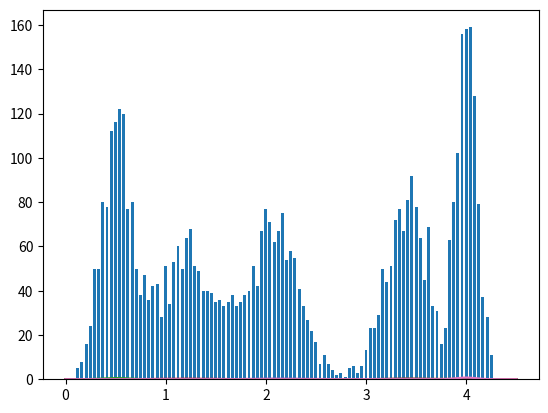

Source code (Python):
import numpy as np
import matplotlib.pyplot as plt


def gaussian(x, mu, sig2):
    return 1./(np.sqrt(2.*np.pi*sig2))*np.exp(-((x-mu)*(x-mu)/(2*sig2)))


mu = [0.5, 1.2, 2.1, 3.4, 4.0]
sigma2 = [0.02, 0.09, 0.06, 0.04, 0.01]
kk = []
The_list = []
number_data = 2500
number_sample = 2
for i in range(5):
    kk.append(np.random.normal(mu[i], np.sqrt(sigma2[i]), 1000))
    The_list.extend(np.random.normal(mu[i], np.sqrt(sigma2[i]), 1000))


hist, bins = np.histogram(kk, bins=100)
width = 0.7 * (bins[1] - bins[0])
center = (bins[:-1] + bins[1:]) / 2
plt.bar(center, hist, align='center', width=width)
plt.show()
# This past is for showing the real Distribution
x_values = np.linspace(0, 4.5, 1000)

# Now here we start to estimate the gaussian
new_mu = [1.8, 3.5]
new_sig = [1, 1]
all_data = number_data*number_sample
class1 = np.zeros(all_data)
class2 = np.zeros(all_data)
#class3 = np.zeros(all_data)
# class4 = np.zeros(all_data)
#class5 = np.zeros(all_data)

prob1 = np.zeros(all_data)
prob2 = np.zeros(all_data)
#prob3 = np.zeros(all_data)
#prob4 = np.zeros(all_data)
#prob5 = np.zeros(all_data)


for i in range(50):
    for j in range(all_data):
        class1[j] = gaussian((The_list[j]), new_mu[0], new_sig[0])
        class2[j] = gaussian((The_list[j]), new_mu[1], new_sig[1])
        #class3[j] = gaussian((The_list[j]), new_mu[2], new_sig[2])
        #class4[j] = gaussian((The_list[j]), new_mu[3], new_sig[3])
        #class5[j] = gaussian((The_list[j]), new_mu[4], new_sig[4])
      #  print([j],The_list[j],class1[j],class2[j],class3[j],class4[j],class5[j])

    for j in range(all_data):
        finaly = class1[j] + class2[j]# + class3[j] + class4[j]# + class5[j]
        prob1[j] = class1[j]/finaly
        prob2[j] = class2[j]/finaly
        #prob3[j] = class3[j]/finaly
        #prob4[j] = class4[j]/finaly
        #prob5[j] = class5[j]/finaly
    new_mu[0] = sum(The_list[k] * prob1[k] for k in range(all_data))/sum(prob1)
    new_mu[1] = sum(The_list[k] * prob2[k] for k in range(all_data))/sum(prob2)
    #new_mu[2] = sum(The_list[k] * prob3[k] for k in range(all_data))/sum(prob3)
    #new_mu[3] = sum(The_list[k] * prob4[k] for k in range(all_data))/sum(prob4)
    #new_mu[4] = sum(The_list[k] * prob5[k] for k in range(all_data))/sum(prob5)

    new_sig[0] = sum(prob1[k]*(The_list[k]-new_mu[0])*(The_list[k]-new_mu[0]) for k in range(all_data))/sum(prob1)
    new_sig[1] = sum(prob2[k]*(The_list[k]-new_mu[1])*(The_list[k]-new_mu[1]) for k in range(all_data))/sum(prob2)
    #new_sig[2] = sum(prob3[k]*(The_list[k]-new_mu[2])*(The_list[k]-new_mu[2]) for k in range(all_data))/sum(prob3)
    #new_sig[3] = sum(prob4[k]*(The_list[k]-new_mu[3])*(The_list[k]-new_mu[3]) for k in range(all_data))/sum(prob4)
    #new_sig[4] = sum(prob5[k]*(The_list[k]-new_mu[4])*(The_list[k]-new_mu[4]) for k in range(all_data))/sum(prob5)

for k in range(number_sample):
    F2 = 1/5 * gaussian(x_values, new_mu[k], new_sig[k])
    plt.plot(x_values, F2)
plt.show()

for j in range(5):
    F1 = 1/5 * gaussian(x_values, mu[j], sigma2[j])
    plt.plot(x_values, F1)
plt.show()
print(new_mu)
print(new_sig)